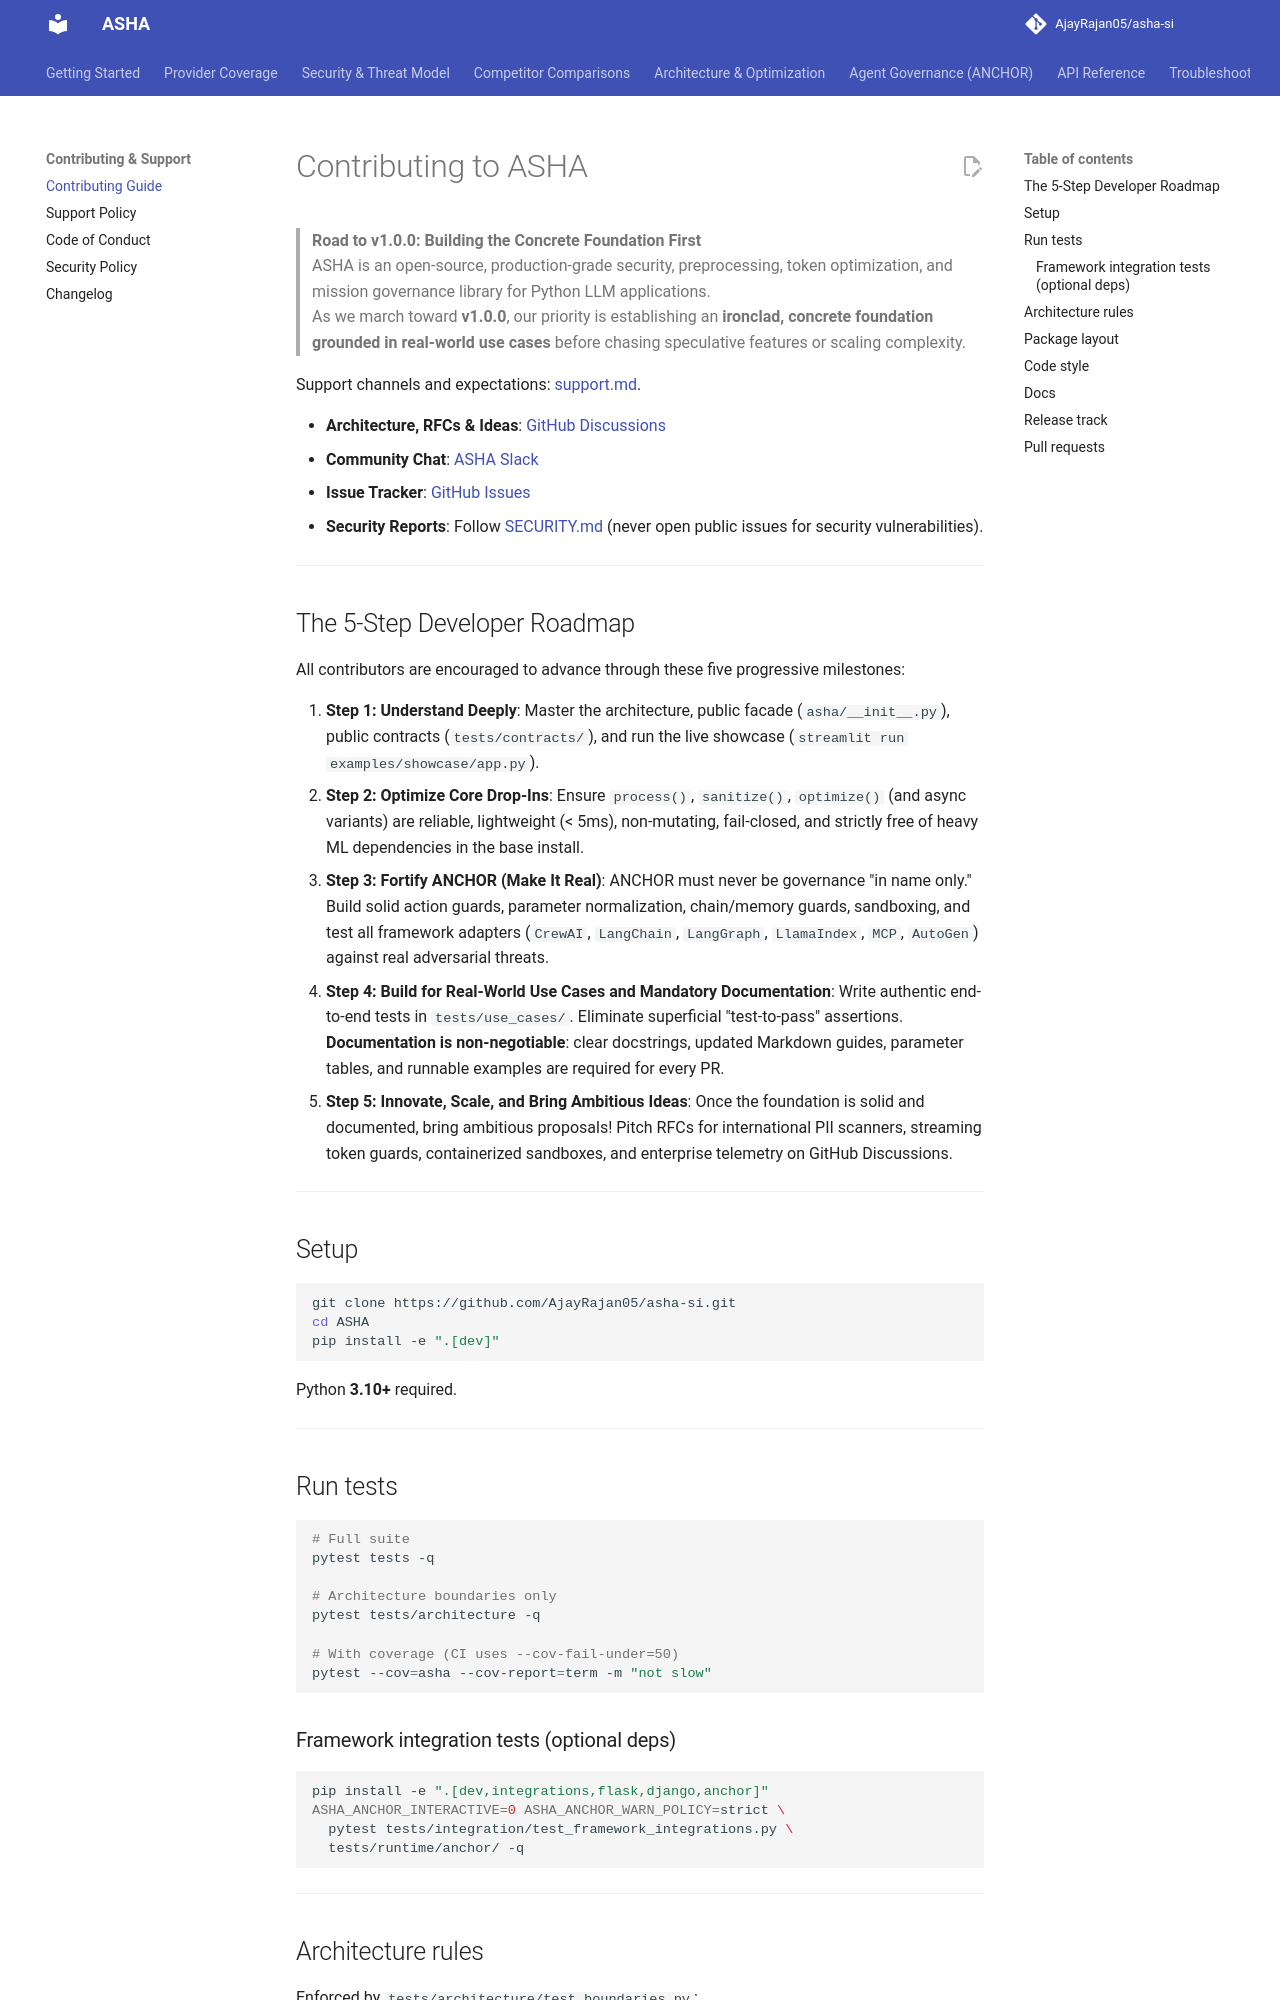

repository: AjayRajan05/asha-ai · page: contributing/index.html · generator: mkdocs

# Contributing to ASHA

> **Road to v1.0.0: Building the Concrete Foundation First**  
> ASHA is an open-source, production-grade security, preprocessing, token optimization, and mission governance library for Python LLM applications.  
> As we march toward **v1.0.0**, our priority is establishing an **ironclad, concrete foundation grounded in real-world use cases** before chasing speculative features or scaling complexity.

Support channels and expectations: [support.md](support.md).

- **Architecture, RFCs & Ideas**: [GitHub Discussions](https://github.com/AjayRajan05/asha-si/discussions)
- **Community Chat**: [ASHA Slack](https://join.slack.com/t/asha-community/shared_invite/zt-45h11ellh-yY~YG4BL8W~TvxsMXSgPzw)
- **Issue Tracker**: [GitHub Issues](https://github.com/AjayRajan05/asha-si/issues)
- **Security Reports**: Follow [SECURITY.md](https://github.com/AjayRajan05/asha-si/blob/main/SECURITY.md) (never open public issues for security vulnerabilities).

---

## The 5-Step Developer Roadmap

All contributors are encouraged to advance through these five progressive milestones:

1. **Step 1: Understand Deeply**: Master the architecture, public facade (`asha/__init__.py`), public contracts (`tests/contracts/`), and run the live showcase (`streamlit run examples/showcase/app.py`).
2. **Step 2: Optimize Core Drop-Ins**: Ensure `process()`, `sanitize()`, `optimize()` (and async variants) are reliable, lightweight (< 5ms), non-mutating, fail-closed, and strictly free of heavy ML dependencies in the base install.
3. **Step 3: Fortify ANCHOR (Make It Real)**: ANCHOR must never be governance "in name only." Build solid action guards, parameter normalization, chain/memory guards, sandboxing, and test all framework adapters (`CrewAI`, `LangChain`, `LangGraph`, `LlamaIndex`, `MCP`, `AutoGen`) against real adversarial threats.
4. **Step 4: Build for Real-World Use Cases and Mandatory Documentation**: Write authentic end-to-end tests in `tests/use_cases/`. Eliminate superficial "test-to-pass" assertions. **Documentation is non-negotiable**: clear docstrings, updated Markdown guides, parameter tables, and runnable examples are required for every PR.
5. **Step 5: Innovate, Scale, and Bring Ambitious Ideas**: Once the foundation is solid and documented, bring ambitious proposals! Pitch RFCs for international PII scanners, streaming token guards, containerized sandboxes, and enterprise telemetry on GitHub Discussions.

---
